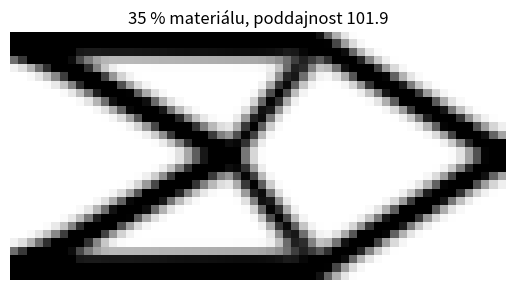

The script that saved this image:
import matplotlib.pyplot as plt
import numpy as np
from scipy.signal import convolve2d
from scipy.sparse import coo_matrix
from scipy.sparse.linalg import spsolve

VOLFRAC = 0.35  # @param {type:"slider", min:0.1, max:0.7, step:0.05}
ITERACI = 30  # @param {type:"slider", min:5, max:60, step:5}
RMIN = 2.0  # @param {type:"slider", min:1, max:4, step:0.5}
PENAL = 3.0  # @param {type:"slider", min:1, max:5, step:0.5}
NELX, NELY, E0, EMIN, NU, KROK = 60, 30, 1.0, 1e-9, 0.3, 0.2
POCET, ndof = NELX * NELY, 2 * (NELX + 1) * (NELY + 1)

k = np.array([1/2 - NU/6, 1/8 + NU/8, -1/4 - NU/12, -1/8 + 3*NU/8,
              -1/4 + NU/12, -1/8 - NU/8, NU/6, 1/8 - 3*NU/8])
KE = k[np.array([[0, 1, 2, 3, 4, 5, 6, 7], [1, 0, 7, 6, 5, 4, 3, 2], [2, 7, 0, 5, 6, 3, 4, 1],
                 [3, 6, 5, 0, 7, 2, 1, 4], [4, 5, 6, 7, 0, 1, 2, 3], [5, 4, 3, 2, 1, 0, 7, 6],
                 [6, 3, 4, 1, 2, 7, 0, 5], [7, 2, 1, 4, 3, 6, 5, 0]])] / (1 - NU**2)

e = np.arange(POCET)
rohy = ((e // NELX) * (NELX + 1) + e % NELX)[:, None] + [0, 1, NELX + 2, NELX + 1]
edof = np.repeat(2 * rohy, 2, 1); edof[:, 1::2] += 1      # dva posuny na uzel
iK, jK = np.repeat(edof, 8, 1).ravel(), np.tile(edof, 8).ravel()

f = np.zeros(ndof); f[2 * ((NELY // 2) * (NELX + 1) + NELX) + 1] = -1.0   # síla vpravo dolů
volne = np.setdiff1d(np.arange(ndof), 2*np.arange(NELY+1)[:, None]*(NELX+1) + [0, 1])
d = np.arange(-int(RMIN), int(RMIN) + 1)
jadro = np.maximum(0.0, RMIN - np.hypot(*np.meshgrid(d, d)))   # kuželové váhy filtru
Hs = convolve2d(np.ones((NELY, NELX)), jadro, mode="same")
print(f"{POCET} elementů, {ndof} stupňů volnosti, rozpočet {100 * VOLFRAC:.0f} % materiálu")

def poddajnost(x):
    E = EMIN + x.ravel()**PENAL * (E0 - EMIN)             # SIMP: šedé hustoty se penalizují
    K = coo_matrix(((KE.ravel()[:, None] * E).ravel(order="F"), (iK, jK)),
                   shape=(ndof, ndof)).tocsc()
    u = np.zeros(ndof)
    u[volne] = spsolve(K[volne][:, volne], f[volne])
    ce = (u[edof] @ KE * u[edof]).sum(1)                  # energie napjatosti elementu
    return (E * ce).sum(), ce.reshape(NELY, NELX)


def krok_oc(x, dc):
    l1, l2 = 0.0, 1e9
    while (l2 - l1) / (l1 + l2 + 1e-12) > 1e-4:           # půlení: stínová cena materiálu
        lm = 0.5 * (l1 + l2)
        xn = np.clip(x * np.sqrt(-dc / lm), np.maximum(0.0, x - KROK), np.minimum(1.0, x + KROK))
        l1, l2 = (lm, l2) if xn.mean() > VOLFRAC else (l1, lm)
    return xn


x = np.full((NELY, NELX), VOLFRAC)                        # start: materiál rovnoměrně
c_rovnomerna = poddajnost(x)[0]
for it in range(ITERACI):
    c, ce = poddajnost(x)                                             # 1) rovnováha K(x) u = f
    dc = -PENAL * x**(PENAL - 1) * (E0 - EMIN) * ce                   # 2) citlivost poddajnosti
    dc = convolve2d(x * dc, jadro, mode="same") / Hs / np.maximum(1e-3, x)   # filtr citlivosti
    x = krok_oc(x, dc)                                                # 3) přerozdělení materiálu
c_opt, _ = poddajnost(x)

print(f"rovnoměrná deska: poddajnost {c_rovnomerna:.1f}")
print(f"optimalizovaný tvar téže hmotnosti: {c_opt:.1f} → {c_rovnomerna / c_opt:.1f}× tužší")

assert abs(x.mean() - VOLFRAC) < 1e-3, f"rozpočet nesedí: {x.mean():.4f}"
assert c_opt < c_rovnomerna, "optimalizace nezlepšila ani rovnoměrnou desku"
print(f"průměrná hustota {x.mean():.4f}, rozpočet {VOLFRAC:.2f} — omezení je aktivní")

plt.imshow(x, cmap="gray_r", vmin=0, vmax=1)
plt.title(f"{100 * VOLFRAC:.0f} % materiálu, poddajnost {c_opt:.1f}")
plt.axis("off")
plt.show()
